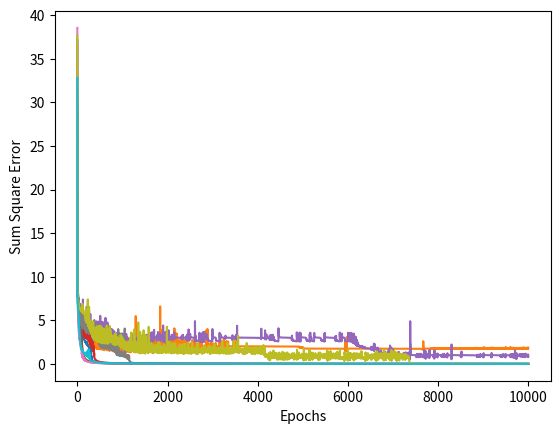

Write Python code to recreate this figure.
# -*- coding: utf-8 -*-
"""
Created on Sun Mar  1 10:37:26 2020

[redacted]
"""

import numpy as np
import pandas as pd
import matplotlib.pyplot as plt
from collections import defaultdict

class training():
    def __init__(self,inputs,labels,midlayer_size,output_size,learning_rate,iteration,):
        #np.random.seed(0)

        self.inputs = inputs 
        self.labels = labels 
        self.weight_hide = np.random.randn(inputs.shape[1], midlayer_size) 
        self.weight_out = np.random.randn(midlayer_size,output_size)

        self.learning_rate = learning_rate
        self.threshold_hide = np.random.rand(midlayer_size)
        self.threshold_out = np.random.rand(output_size)
        min_val = -2.4/inputs.shape[1]
        max_val = 2.4/inputs.shape[1]
        
        self.threshold_hide = min_val + (self.threshold_hide *(max_val - min_val))
        self.threshold_out = min_val + (self.threshold_out *(max_val - min_val))

        self.iteration = iteration

    def sigmod(self,x):
        return 1/(1+np.exp(-x))
        
    def sigmoid_prime(self,x):
        return (x)*(1.0-x)

    def feedforward(self):

        self.midlayer = self.sigmod(np.dot(self.inputs,self.weight_hide) - self.threshold_hide)
       # print ("midlayer",self.midlayer.shape)
        self.outputlayer = self.sigmod(np.dot(self.midlayer,self.weight_out )- self.threshold_out) 
       # print ("outputlayer",self.outputlayer.shape)
  
        
    def weight(self):
        
        error_out = (self.labels - self.outputlayer) * self.sigmoid_prime(self.outputlayer) 
       # print ("error_out",error_out.shape)
        
        gradient_descent_output = np.dot(self.midlayer.T,error_out) 
       # print ("gradient_descent_output",gradient_descent_output.shape)
        delta_weight_out = np.dot(self.learning_rate,gradient_descent_output) 
       # print ("delta_weight_out",delta_weight_out.shape)
        #delta_threashold_out = np.dot(self.learning_rate,np.dot(self.threshold_out.T,error_out)) 
       # print ("delta_threashold_out",delta_threashold_out.shape)
        
        error_hide = np.dot(error_out,self.weight_out.T) * (self.sigmoid_prime(self.midlayer))
       # error_hide = np.dot(self.sigmoid_prime(self.midlayer),np.dot(self.weight_out,error_out)) 
      #  print ("error_hide",error_hide.shape)
        gradient_descent_hide = np.dot(self.inputs.T,error_hide) 
     
       # print ("gradient_descent_hide",gradient_descent_hide.shape)
        delta_weight_hide = np.dot(self.learning_rate,gradient_descent_hide)
       # print ("delta_weight_hide",delta_weight_hide.shape)
        
        #delta_threashold_hide =  np.dot(self.learning_rate,np.dot(self.threshold_hide,error_hide))

        self.weight_out = self.weight_out + delta_weight_out
        #self.threshold_out = self.threshold_out + delta_threashold_out
        
        
        self.weight_hide = self.weight_hide + delta_weight_hide
        #self.threshold_hide=self.threshold_hide + delta_threashold_hide
         
    def evaulation(self):
        accuracy = np.argmax(self.outputlayer,1) == np.argmax(self.labels,1)
        accuracy = str(int(np.count_nonzero(accuracy)/10*100))+"%"
        return (np.sum(np.power((self.labels - self.outputlayer),2))),accuracy
        
      
    def test_result(self,testData):

        midlayer = self.sigmod(np.dot(testData,self.weight_hide) - self.threshold_hide)
       # print ("midlayer",self.midlayer.shape)
        result = self.sigmod(np.dot(midlayer,self.weight_out )- self.threshold_out) 
        return (result)
       # print ("outputlayer",self.outputlayer.shape)
        
    def main(self,testData,testLabel):
        results = []
        for i in range (self.iteration):
            self.feedforward()
            self.weight()
            result = self.evaulation()
            #if result[1] == "100%":
           #     break
            results.append(result)

            
        sum_square_error,accuracy = zip(*results)
        plt.plot(sum_square_error)
        plt.xlabel("Epochs")
        plt.ylabel("Sum Square Error")
        plt.show()
        
        
        correct = 0
        incorrect = []
        for i in range (np.size(testLabel)):
            testint_result = self.test_result(testData[i])
            if (np.argmax(testint_result)) == testLabel[i]:
                correct += 1
            else:
                incorrect.append(i)
            
        accuracy = correct/np.size(testLabel) * 100 
        print ("The accruacy of the ANN is",accuracy )

        return accuracy
    
        
class data_set():
    
    
    def data(self):
        d1=[3,7,8,11,13,18,23,28,33,38,43]
        d2=[2,3,4,6,10,15,20,24,28,32,36,41,42,43,44,45]
        d3=[2,3,4,6,10,15,20,24,30,35,36,40,42,43,44]
        d4=[4,8,9,13,14,18,19,22,24,26,29,31,32,33,34,35,39,44]
        d5=[1,2,3,4,5,6,11,16,17,18,19,21,25,30,35,36,40,42,43,44]
        d6=[2,3,4,6,10,11,16,21,22,23,24,26,30,31,35,36,40,42,43,44]
        d7=[1,2,3,4,5,10,14,19,23,28,33,38,43]
        d8=[2,3,4,6,10,11,15,16,20,22,23,24,26,30,31,36,36,40,42,43,44]
        d9=[2,3,4,6,10,11,15,16,20,22,23,24,25,30,35,36,40,42,43,44]
        d0=[2,3,4,6,10,11,16,21,26,31,36,42,43,44,15,20,25,30,35,40]
        
        data_list=[d0,d1,d2,d3,d4,d5,d6,d7,d8,d9]
        d_shape = np.zeros(45)
        data_set=[]
        for j in data_list:
            
            d_shape = np.zeros(45)
            
            for i in j:
                
                d_shape[i-1] = 1
           # d_shape = d_shape.reshape((-1,1))
            data_set.append(d_shape)
        data_set = np.asanyarray(data_set) 
        #data_set = data_set.T
        label_set = np.zeros([10,10])
   
     
        
        for i in range(10):
            label_set[i][i]=1
           # label = np.zeros(10)
         #   label[i]=1
         #   label = label.reshape(-1,1)
         #   label_set.append(label)
            
        #label_set = np.asanyarray(label_set)
        return data_set,label_set
        

class test_set():
    
    
    def data(self):

        
        d1=[3,7,8,11,13,18,23,28,33,38,43]
        d2=[4,7,8,11,13,18,23,28,33,38,43]
        d3=[3,7,8,11,13,23,28,33,38,43]
        d4=[2,3,4,6,10,15,20,24,28,32,36,41,42,43,44,45]
        d5=[2,3,4,6,10,15,24,28,32,36,41,42,43,44,45]
        d6=[2,3,4,6,10,15,20,24,28,32,36,42,43,44,45]
        d7=[2,3,4,6,10,15,20,24,30,35,36,40,42,43,44]
        d8=[2,3,4,6,15,20,24,30,35,36,40,42,43,44]
        d9=[2,3,4,6,10,15,20,24,30,35,38,40,42,43,44]
        d10=[4,8,9,13,14,18,19,22,24,26,29,31,32,33,34,35,39,44]
        d11=[4,8,9,13,14,18,22,24,26,29,31,32,33,34,35,39,44]
        d12=[4,8,9,13,14,18,19,22,24,26,29,30,32,33,34,35,39,44]
        d13=[1,2,3,4,5,6,11,16,18,19,21,25,30,35,36,40,42,43,44]
        d14=[1,2,3,4,5,6,11,16,17,18,19,21,25,30,35,36,40,42,43,44]
        d15=[1,2,3,4,5,6,11,16,17,18,19,21,25,30,35,39,40,42,43,44]
        d16=[2,3,4,6,10,11,16,21,22,23,24,26,30,31,35,36,40,42,43,44]
        d17=[2,3,4,6,10,16,21,22,23,24,26,30,31,35,36,40,42,43,44]
        d18=[2,3,4,6,10,11,16,21,22,23,24,26,30,31,35,39,40,42,43,44]
        d19=[1,2,3,4,5,10,14,19,23,28,33,38,43]
        d20=[1,2,3,4,5,10,14,19,23,28,33,43]
        d21=[1,2,4,5,10,14,19,23,28,33,38,43]
        d22=[2,3,4,6,10,11,15,16,20,22,23,24,26,30,31,36,36,40,42,43,44]
        d23=[2,3,4,6,10,11,15,16,20,22,23,24,26,30,31,36,36,40,41,43,44]
        d24=[2,3,4,6,10,11,15,16,20,22,23,25,26,30,31,36,36,40,42,43,44]
        d25=[2,3,4,6,10,11,15,16,20,22,23,24,25,30,35,36,40,42,43,44]
        d26=[2,3,4,6,10,11,15,16,20,22,23,25,30,35,36,40,42,43,44]
        d27=[2,3,4,6,9,11,15,16,20,22,23,24,25,30,35,36,40,42,43,44]
        d28=[2,3,4,6,10,11,16,21,26,31,36,42,43,44,15,20,25,30,35,40]
        d29=[2,3,4,6,10,16,21,26,31,36,42,43,44,15,20,25,30,35,40]
        d30=[2,3,4,6,10,11,16,21,26,31,36,42,43,44,17,20,25,30,35,40]
        

        test_set = []
        test_label_set=[]
        label = 1
       
        
        for i in range(30):
            temp_data = vars()["d"+str(i+1)]
            d_shape = np.zeros(45)
            for j in temp_data:
                d_shape[j-1] = 1

            test_set.append(d_shape)
                    
            test_label_set.append(label)
            if (i+1)%3 == 0:
                label += 1
        return test_set,test_label_set
    
get_data = data_set()
training_data,label_data = get_data.data()
testing = test_set()
testing_data,testing_label_data = testing.data()
total_accuarcy =0
avg_accuracy = 0
for i in range(10):

    print ("running iteration",i)
    trainings = training(training_data,label_data,5,10,1.5,10000)
    accuracy = trainings.main(testing_data,testing_label_data)
    total_accuarcy += accuracy 
    avg_accuracy = total_accuarcy/(i+1)
    
    print ("average accuracy is",avg_accuracy )